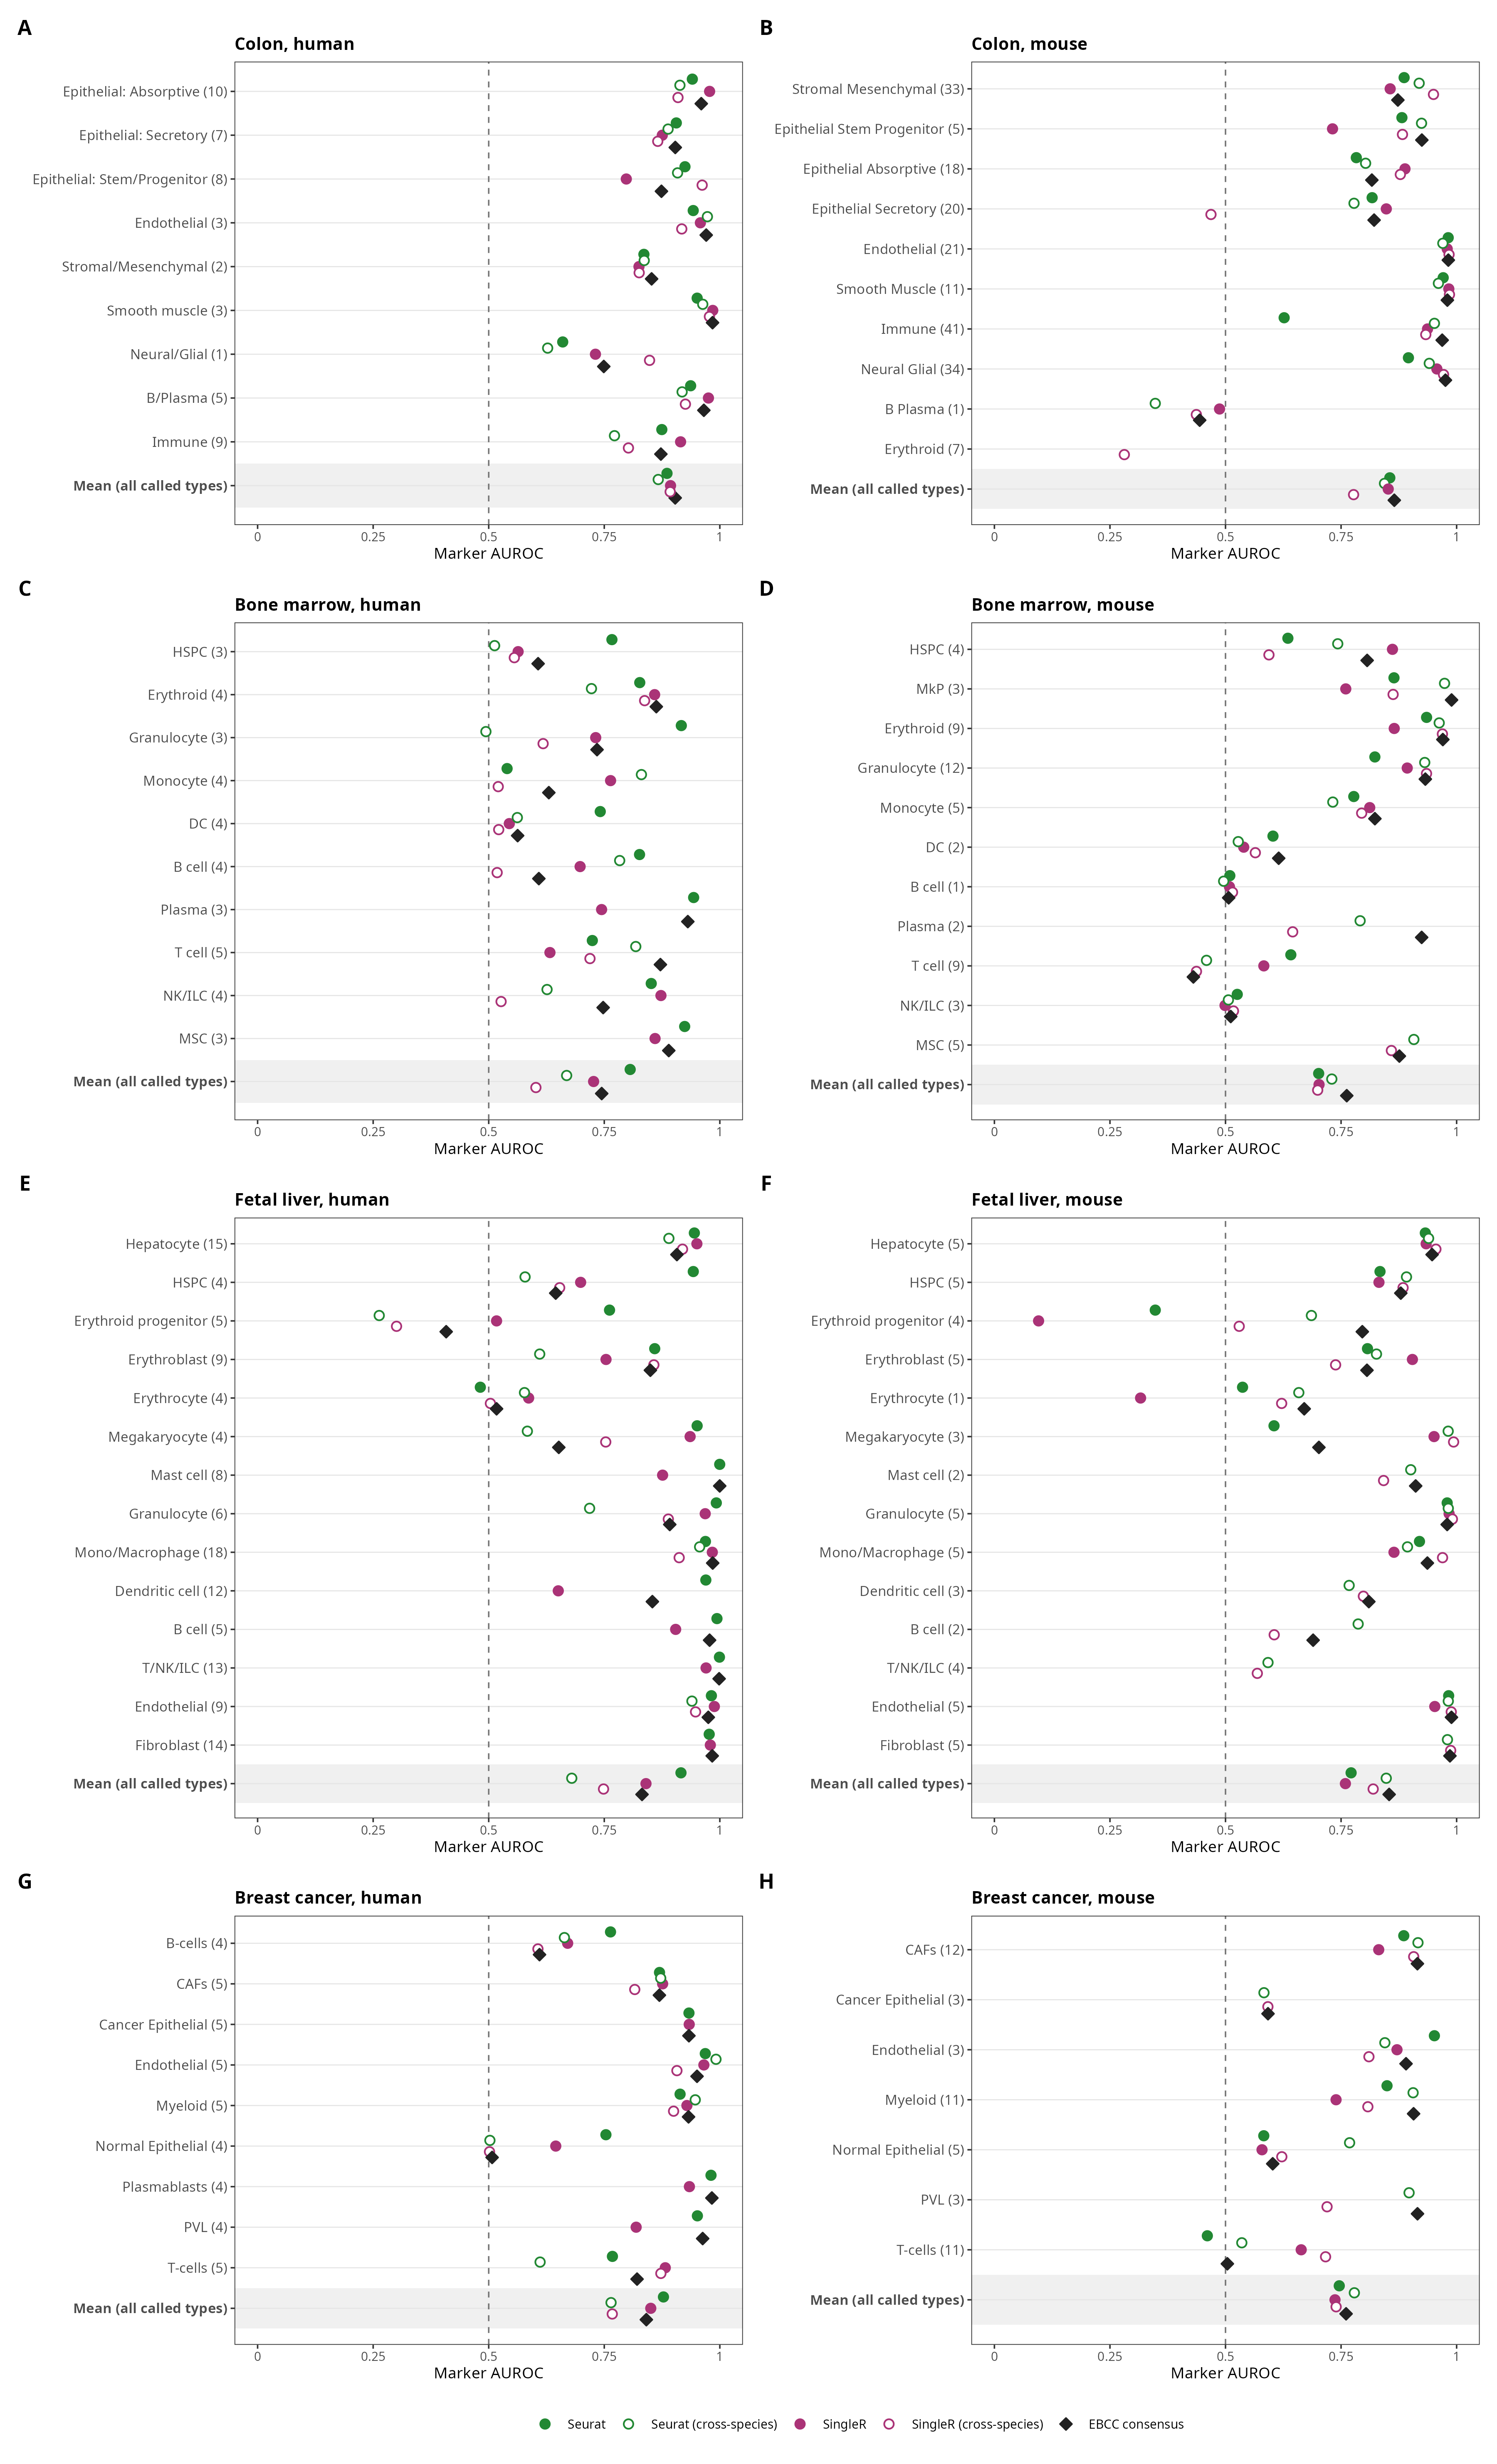

The table this chart was drawn from, first rows:
tissue, species, annotator, celltype, n_markers, n_cells, auroc
colon, human, seurat, Epithelial: Absorptive, 10, 65621, 0.9405
colon, human, seurat, Epithelial: Secretory, 7, 19857, 0.9059
colon, human, seurat, Epithelial: Stem/Progenitor, 8, 20651, 0.9246
colon, human, seurat, Endothelial, 3, 14140, 0.9424
colon, human, seurat, Stromal/Mesenchymal, 2, 75617, 0.8357
colon, human, seurat, Smooth muscle, 3, 25397, 0.951
colon, human, seurat, Neural/Glial, 1, 6738, 0.6601
colon, human, seurat, B/Plasma, 5, 12774, 0.9369
colon, human, seurat, Immune, 9, 34906, 0.8745
colon, human, singleR, Epithelial: Absorptive, 10, 73571, 0.9779
colon, human, singleR, Epithelial: Secretory, 7, 9128, 0.8755
colon, human, singleR, Epithelial: Stem/Progenitor, 8, 49379, 0.7977
colon, human, singleR, Endothelial, 3, 10797, 0.958
colon, human, singleR, Stromal/Mesenchymal, 2, 24366, 0.8251
colon, human, singleR, Smooth muscle, 3, 60338, 0.9847
colon, human, singleR, Neural/Glial, 1, 19735, 0.7309
colon, human, singleR, B/Plasma, 5, 16274, 0.9754
colon, human, singleR, Immune, 9, 10152, 0.9151
colon, human, seurat_cross, Epithelial: Absorptive, 10, 75223, 0.9137
colon, human, seurat_cross, Epithelial: Secretory, 7, 9387, 0.8881
colon, human, seurat_cross, Epithelial: Stem/Progenitor, 8, 24546, 0.9086
colon, human, seurat_cross, Endothelial, 3, 8980, 0.9731
colon, human, seurat_cross, Stromal/Mesenchymal, 2, 61842, 0.8364
colon, human, seurat_cross, Smooth muscle, 3, 69896, 0.9631
colon, human, seurat_cross, Neural/Glial, 1, 5745, 0.6275
colon, human, seurat_cross, B/Plasma, 5, 8730, 0.9184
colon, human, seurat_cross, Immune, 9, 11352, 0.7721
colon, human, singleR_cross, Epithelial: Absorptive, 10, 94944, 0.9095
colon, human, singleR_cross, Epithelial: Secretory, 7, 13167, 0.8657
colon, human, singleR_cross, Epithelial: Stem/Progenitor, 8, 16243, 0.9618
colon, human, singleR_cross, Endothelial, 3, 19448, 0.9176
colon, human, singleR_cross, Stromal/Mesenchymal, 2, 26579, 0.8255
colon, human, singleR_cross, Smooth muscle, 3, 69797, 0.9775
colon, human, singleR_cross, Neural/Glial, 1, 1361, 0.848
colon, human, singleR_cross, B/Plasma, 5, 19749, 0.9255
colon, human, singleR_cross, Immune, 9, 13892, 0.8023
colon, human, ebcc, Epithelial: Absorptive, 10, 66882, 0.9599
colon, human, ebcc, Epithelial: Secretory, 7, 13486, 0.9036
colon, human, ebcc, Epithelial: Stem/Progenitor, 8, 31591, 0.8737
colon, human, ebcc, Endothelial, 3, 13135, 0.9706
colon, human, ebcc, Stromal/Mesenchymal, 2, 41438, 0.8524
colon, human, ebcc, Smooth muscle, 3, 60393, 0.9842
colon, human, ebcc, Neural/Glial, 1, 11661, 0.7489
colon, human, ebcc, B/Plasma, 5, 15600, 0.9654
colon, human, ebcc, Immune, 9, 21141, 0.8725
colon, mouse, seurat, Stromal_Mesenchymal, 33, 25339, 0.8864
colon, mouse, seurat, Epithelial_Stem_Progenitor, 5, 13377, 0.8816
colon, mouse, seurat, Epithelial_Absorptive, 18, 76126, 0.783
colon, mouse, seurat, Epithelial_Secretory, 20, 38510, 0.8172
colon, mouse, seurat, Endothelial, 21, 5514, 0.9818
colon, mouse, seurat, Smooth_Muscle, 11, 55816, 0.9709
colon, mouse, seurat, Immune, 41, 3, 0.6268
colon, mouse, seurat, Neural_Glial, 34, 5044, 0.8957
colon, mouse, seurat, B_Plasma, 1, 0, NA
colon, mouse, seurat, Erythroid, 7, 0, NA
colon, mouse, singleR, Stromal_Mesenchymal, 33, 5319, 0.8562
colon, mouse, singleR, Epithelial_Stem_Progenitor, 5, 756, 0.7315
colon, mouse, singleR, Epithelial_Absorptive, 18, 132262, 0.8883
colon, mouse, singleR, Epithelial_Secretory, 20, 13548, 0.8479
colon, mouse, singleR, Endothelial, 21, 5843, 0.9796
... 400 more rows
